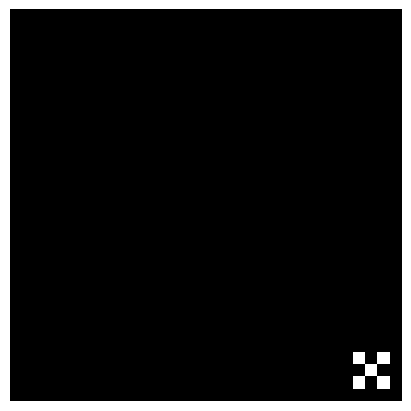

Generate this figure with matplotlib:
import numpy as np

class Pattern:
    def __init__(self, dtype: type, shape: tuple[int]) -> None:
        """
        Create & Apply patterns to the dataset.

        Args:
            - `dtype` (type): dtype of the dataset e.g. np.uint8
            - `shape` (tuple[int]): shape of the dataset e.g. (28, 28, 1) or (28, 28)
        
        Returns:
            - None
        """
        self.dtype  = dtype
        self.height = shape[0]
        self.width  = shape[1]
        self.depth  = shape[2] if len(shape) == 3 else 1

    def apply(self, subset: np.ndarray, pattern_type: str, pattern_size: tuple[int], pattern_pos: tuple[int], fill_value: int = 255, **kwargs) -> tuple[np.ndarray]:
        """
        Args:
            - `subset` (np.ndarray): 
            - `pattern_type` (type): 
            - `pattern_size` (type): 
            - `pattern_pos` (type): 
            - `fill_value` (type): 
            - kwargs :
                - if pattern_type == 'solid':
                    - `shape`: (str, optional). possible values = {'rectangle', 'ellipsis'}. Defaults to 'rectangle'.
                - if pattern_type == 'checkerboard':
                    - `compliment`: (bool, optional). possible values = {True, False}. Defaults to False.
        
        Returns tuple[np.ndarray]: (clean_set, poison_set), pattern
        """

        # create the pattern
        if pattern_type == 'solid':
            shape = kwargs['shape']
            if shape:
                pattern = self.__solid_pattern(pattern_size, fill_value, shape)
            else:
                pattern = self.__solid_pattern(pattern_size, fill_value)

        elif pattern_type == 'checkerboard':
            compliment = kwargs.get('compliment')
            if compliment:
                pattern = self.__checkerboard_pattern(pattern_size, fill_value, compliment)
            else:
                pattern = self.__checkerboard_pattern(pattern_size, fill_value)
            
        else:
            raise ValueError(f"Invalid `pattern_type` value: {pattern_type}; should be {{'solid', 'checkerboard'}}.")
        
        # apply the pattern
        clean_set = subset.copy()

        pattern_height_pos = slice(pattern_pos[0], pattern_pos[0] + pattern.shape[0])
        pattern_width_pos  = slice(pattern_pos[1], pattern_pos[1] + pattern.shape[1])

        subset[:, pattern_height_pos, pattern_width_pos] = pattern[None, :, :, None]

        return (clean_set, subset), pattern

    def __solid_pattern(self, size: tuple[int], fill_value: int = 255, shape: str = 'rectangle') -> np.ndarray:
        """
        Create a solid pattern.

        Args:
            - `size` (tuple[int]): Size of the pattern. must be less than image width & height.
                - e.g. `(3, 4)` is a pattern with height= 3 and width= 4.
            - `fill_value` (int, optional): A value to fill the pattern in the range `[0, 2**L]` where L is the BPP(bits per pixel) of the dataset.
                - Defaults to 255.
            - `shape` (str, optional).
                - possible values: {'rectangle', 'ellipsis'}
                - Defaults to 'rectangle'.

        Returns:
            - np.ndarray
        """

        # check `size` to be smaller than the size of the images in the dataset
        assert size[0] < self.height and size[1] < self.width, f"Invalid `size` value: {size}; it should be less than image size which is {self.height, self.width}"

        # check `fill_value` to be compatible with the dataset dtype
        assert np.iinfo(self.dtype).min <= fill_value <= np.iinfo(self.dtype).max, f"Invalid `fill_value` value: {fill_value}; should be in range {[np.iinfo(self.dtype).min, np.iinfo(self.dtype).max]}."

        if shape == 'rectangle':
            solid_pattern = np.full(shape= size, fill_value= fill_value, dtype= self.dtype)
            return solid_pattern
        
        elif shape == 'ellipsis':
            a, b = (size[0] - 1) / 2, (size[1] - 1) / 2

            # create an array of zeros
            array_size_y = int(a * 2 + 1)
            array_size_x = int(b * 2 + 1)
            solid_pattern = np.zeros((array_size_y, array_size_x))

            # create indices for x and y
            y,x = np.ogrid[-a: a + 1, -b: b + 1]

            # create the shape
            if a == b:
                mask = x ** 2 + y ** 2 <= a ** 2
            else:
                mask = x ** 2 / b ** 2 + y ** 2 / a ** 2 <= 1
            
            solid_pattern[mask] = fill_value

            return solid_pattern.astype(self.dtype)
        
        else:
            raise ValueError(f"Invalid `shape` value: {shape}; should be {{'rectangle', 'ellipsis'}}.")
        

    def __checkerboard_pattern(self, size: tuple[int], fill_value: int = 255, compliment: bool = False) -> np.ndarray:
        """
        Create a checkerboard pattern.

        Args:
            - `size` (tuple[int]): Size of the pattern. must be less than image width & height.
                - e.g. `(3, 4)` is a pattern with height= 3 and width= 4.
            - `fill_value` (int, optional): A value to fill the pattern in the range `[0, 2**L]` where L is the BPP(bits per pixel) of the dataset.
                - Defaults to 255.
            - `compliment` (bool, optional): Compliments the positions
                - possible values: {True, False}
                - Defaults to False.
        
        Returns:
            - np.ndarray
        """

        # check `size` to be smaller than the size of the images in the dataset
        assert size[0] < self.height and size[1] < self.width, f"Invalid `size` value: {size}; it should be less than image size which is {self.height, self.width}"

        # check `fill_value` to be compatible with the dataset dtype
        assert np.iinfo(self.dtype).min <= fill_value <= np.iinfo(self.dtype).max, f"Invalid `fill_value` value: {fill_value}; should be in range {[np.iinfo(self.dtype).min, np.iinfo(self.dtype).max]}."
        
        # create checkerboard pattern with 0-1 values
        checkerboard_pattern = (np.indices(dimensions= size).sum(axis = 0) % 2).astype(self.dtype)

        if compliment:
            checkerboard_pattern = 1 - checkerboard_pattern
        
        # fill values
        checkerboard_pattern *= fill_value

        return checkerboard_pattern


if __name__ == '__main__':
    import matplotlib.pyplot as plt

    # dataset
    subset = np.zeros(shape= (64, 32, 32, 3), dtype= np.uint8)

    # pattern object
    pattern = Pattern(dtype= subset.dtype, shape= subset[0].shape)

    # solid pattern
    _, solid_pattern_1 = pattern.apply(subset, 'solid', pattern_size= (3, 3), pattern_pos= (28, 28), fill_value= 255, shape= 'ellipsis')
    _, solid_pattern_2 = pattern.apply(subset, 'solid', pattern_size= (3, 3), pattern_pos= (28, 28), fill_value= 255, shape= 'rectangle')
    print(solid_pattern_1)
    print(solid_pattern_2)

    # checkerboard pattern
    _, checkerboard_pattern_1 = pattern.apply(subset, 'checkerboard', pattern_size= (3, 3), pattern_pos= (28, 28), fill_value= 255)
    (_, poison), checkerboard_pattern_2 = pattern.apply(subset, 'checkerboard', pattern_size= (3, 3), pattern_pos= (28, 28), fill_value= 255, compliment= True)
    print(checkerboard_pattern_1)
    print(checkerboard_pattern_2)

    # plot
    fig, axs = plt.subplots(nrows= 1, ncols= 1, figsize= (4, 4), layout= 'compressed')

    axs.imshow(poison[0])
    axs.axis('off')

    plt.show()
